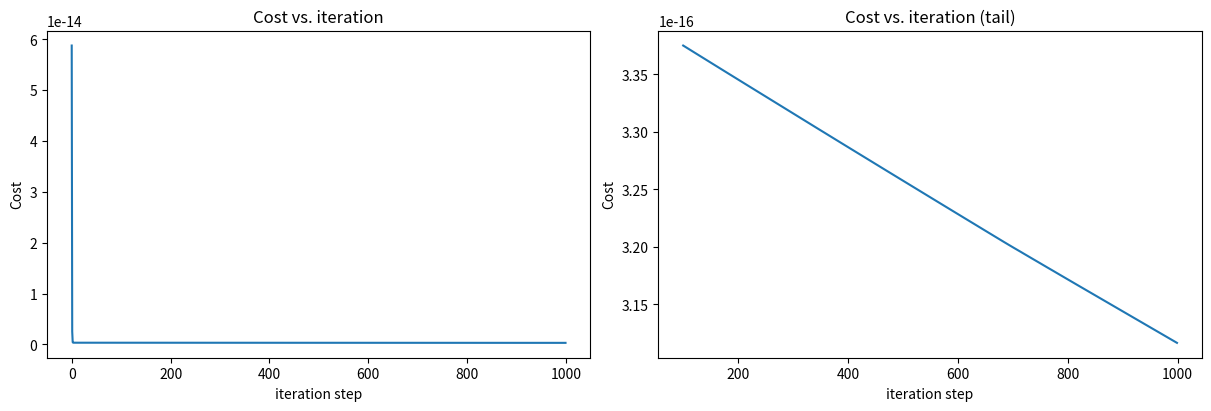

Write the Python code that produced this figure.
import numpy as np
import matplotlib.pyplot as plt
import copy, math

def compute_cost(X, y, w, b): 
    m = X.shape[0]
    cost = 0.0
    for i in range(m):                                
        f_wb_i = np.dot(X[i], w) + b           #(n,)(n,) = scalar (see np.dot)
        cost = cost + (f_wb_i - y[i])**2       #scalar
    cost = cost / (2 * m)                      #scalar    
    return cost



def predict(x, w, b): 
    p = np.dot(x, w) + b     
    return p  


def compute_gradient(X, y, w, b): 
    m,n = X.shape           #(number of examples, number of features)
    dj_dw = np.zeros((n,))
    dj_db = 0.

    for i in range(m):                             
        err = (np.dot(X[i], w) + b) - y[i]   
        for j in range(n):                         
            dj_dw[j] = dj_dw[j] + err * X[i, j]    
        dj_db = dj_db + err                        
    dj_dw = dj_dw / m                                
    dj_db = dj_db / m                                
        
    return dj_db, dj_dw


def gradient_descent(X, y, w_in, b_in, cost_function, gradient_function, alpha, num_iters): 
    
    # An array to store cost J and w's at each iteration primarily for graphing later
    J_history = []
    w = copy.deepcopy(w_in)  #avoid modifying global w within function
    b = b_in
    
    for i in range(num_iters):

        # Calculate the gradient and update the parameters
        dj_db,dj_dw = gradient_function(X, y, w, b)   ##None

        # Update Parameters using w, b, alpha and gradient
        w = w - alpha * dj_dw               ##None
        b = b - alpha * dj_db               ##None
      
        # Save cost J at each iteration
        if i<100000:      # prevent resource exhaustion 
            J_history.append( cost_function(X, y, w, b))

        # Print cost every at intervals 10 times or as many iterations if < 10
        if i% math.ceil(num_iters / 10) == 0:
            print(f"Iteration {i:4d}: Cost {J_history[-1]:8.2f}   ")
        
    return w, b, J_history #return final w,b and J history for graphing






X_train = np.array([[2104, 5, 1, 45], [1416, 3, 2, 40], [852, 2, 1, 35]])
y_train = np.array([460, 232, 178])


b_init = 785.1811367994083
w_init = np.array([ 0.39133535, 18.75376741, -53.36032453, -26.42131618])

print(compute_cost(X_train, y_train, w_init, b_init))


w_final, b_final, J_hist = gradient_descent(X_train, y_train, w_init, b_init,
                                                    compute_cost, compute_gradient, 
                                                    5.0e-7, 1000)
print(f"b,w found by gradient descent: {b_final:0.2f},{w_final} ")


fig, (ax1, ax2) = plt.subplots(1, 2, constrained_layout=True, figsize=(12, 4))
ax1.plot(J_hist)
ax2.plot(100 + np.arange(len(J_hist[100:])), J_hist[100:])
ax1.set_title("Cost vs. iteration");  ax2.set_title("Cost vs. iteration (tail)")
ax1.set_ylabel('Cost')             ;  ax2.set_ylabel('Cost') 
ax1.set_xlabel('iteration step')   ;  ax2.set_xlabel('iteration step') 
plt.show()